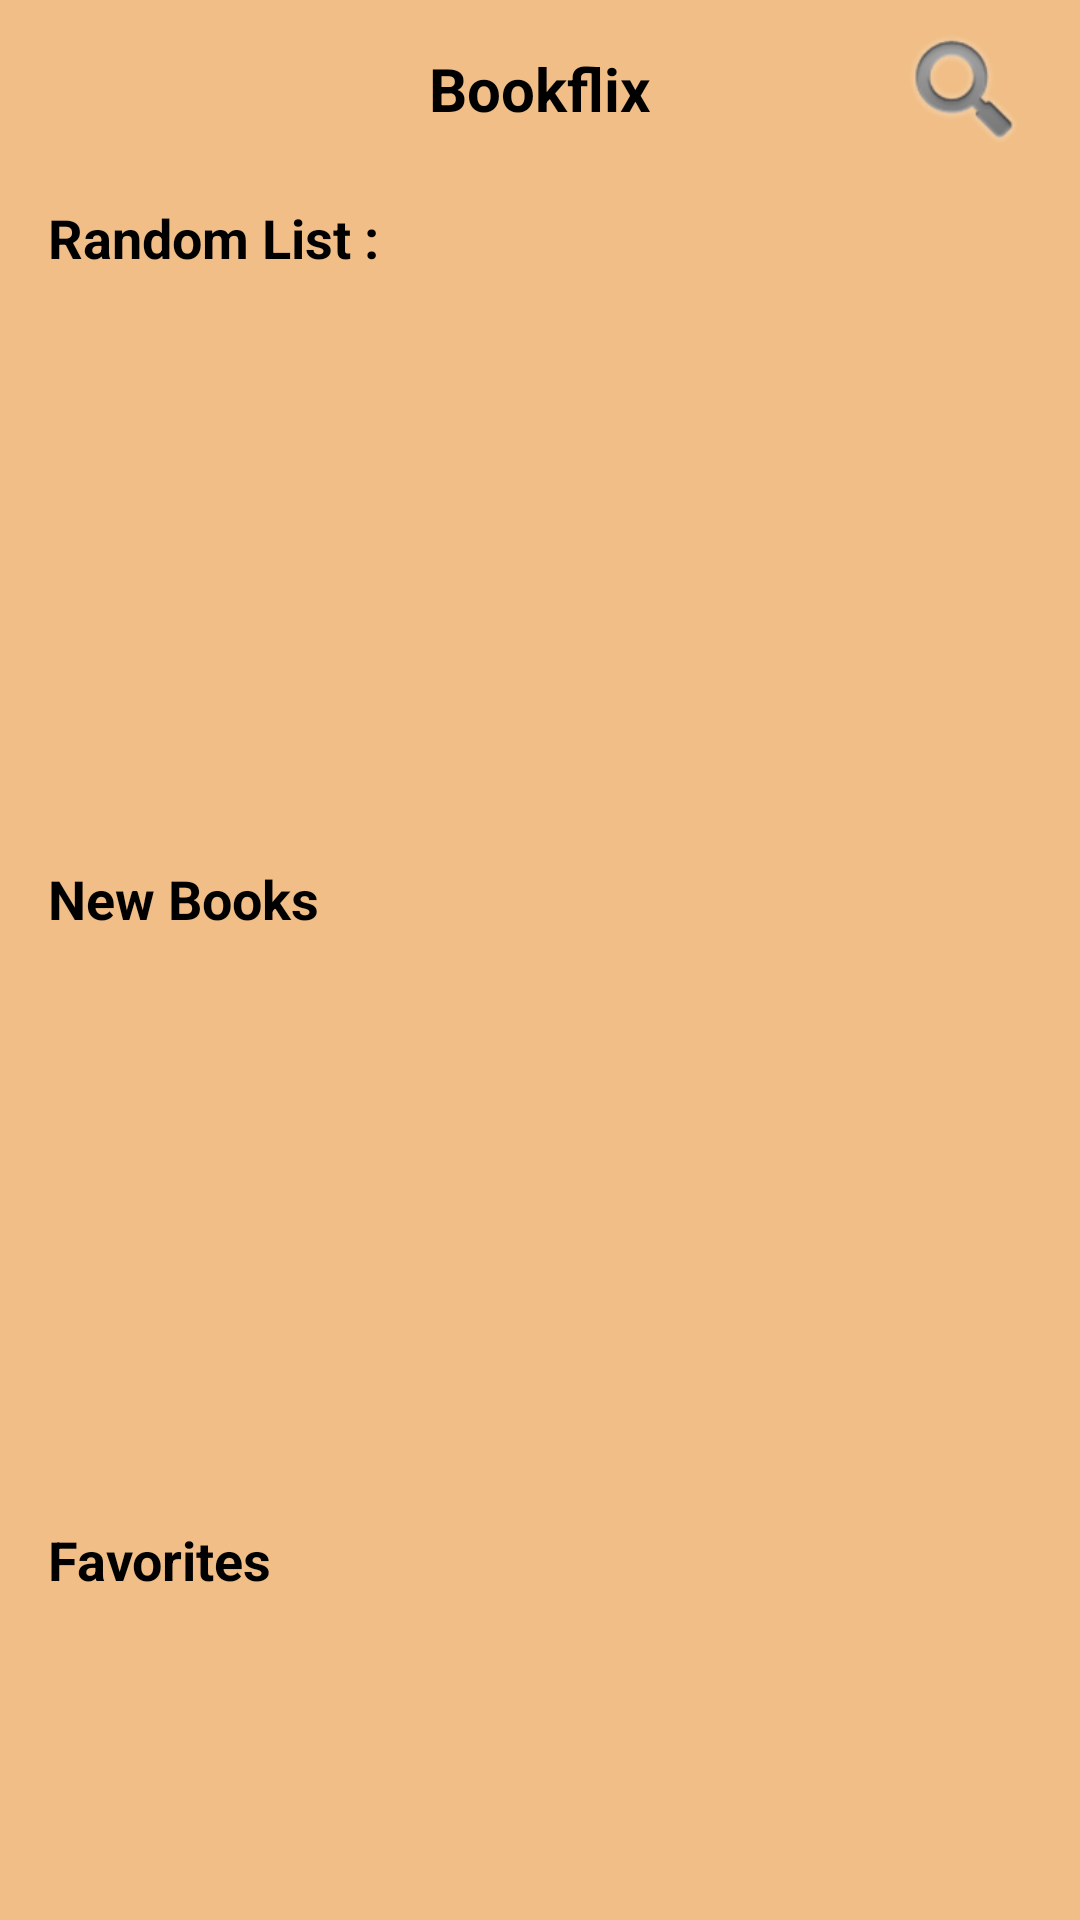

Android layout source for this screen:
<!-- AndroidManifest.xml: application theme Theme.BooksProjects -->
<!-- res/layout/activity_book_list.xml -->
<?xml version="1.0" encoding="utf-8"?>
<androidx.constraintlayout.widget.ConstraintLayout xmlns:android="http://schemas.android.com/apk/res/android"
    xmlns:app="http://schemas.android.com/apk/res-auto"
    xmlns:tools="http://schemas.android.com/tools"
    android:layout_width="match_parent"
    android:layout_height="match_parent"
    tools:context=".activity.BookListActivity">

    <TextView
        android:id="@+id/tvTitleApp"
        android:layout_width="wrap_content"
        android:layout_height="wrap_content"
        android:layout_marginTop="16dp"
        android:text="@string/bookflix"
        android:textSize="20sp"
        android:textStyle="bold"
        app:layout_constraintEnd_toEndOf="parent"
        app:layout_constraintStart_toStartOf="parent"
        app:layout_constraintTop_toTopOf="parent" />

    <TextView
        android:id="@+id/tvRandomList"
        android:layout_width="wrap_content"
        android:layout_height="wrap_content"
        android:layout_marginStart="16dp"
        android:layout_marginTop="24dp"
        android:text="Random List :"
        android:textSize="18sp"
        android:textStyle="bold"
        app:layout_constraintStart_toStartOf="parent"
        app:layout_constraintTop_toBottomOf="@+id/tvTitleApp" />

    <androidx.recyclerview.widget.RecyclerView
        android:id="@+id/rvRandomList"
        android:layout_width="401dp"
        android:layout_height="140dp"
        android:layout_marginTop="24dp"
        android:orientation="horizontal"
        app:layout_constraintEnd_toEndOf="parent"
        app:layout_constraintHorizontal_bias="0.606"
        app:layout_constraintStart_toStartOf="parent"
        app:layout_constraintTop_toBottomOf="@+id/tvRandomList" />

    <TextView
        android:id="@+id/tvNewBooks"
        android:layout_width="wrap_content"
        android:layout_height="wrap_content"
        android:layout_marginStart="16dp"
        android:layout_marginTop="32dp"
        android:text="@string/new_books"
        android:textSize="18sp"
        android:textStyle="bold"
        app:layout_constraintStart_toStartOf="parent"
        app:layout_constraintTop_toBottomOf="@+id/rvRandomList" />

    <androidx.recyclerview.widget.RecyclerView
        android:id="@+id/rvNewBooks"
        android:layout_width="401dp"
        android:layout_height="140dp"
        android:layout_marginTop="24dp"
        android:orientation="horizontal"
        app:layout_constraintEnd_toEndOf="parent"
        app:layout_constraintStart_toStartOf="parent"
        app:layout_constraintTop_toBottomOf="@+id/tvNewBooks" />

    <ImageView
        android:id="@+id/ivSearch"
        android:layout_width="45dp"
        android:layout_height="45dp"
        android:layout_marginTop="8dp"
        android:layout_marginEnd="16dp"
        android:contentDescription="@string/research_logo"
        app:layout_constraintEnd_toEndOf="parent"
        app:layout_constraintTop_toTopOf="parent"
        app:srcCompat="@android:drawable/ic_search_category_default" />

    <TextView
        android:id="@+id/textView"
        android:layout_width="wrap_content"
        android:layout_height="wrap_content"
        android:layout_marginStart="16dp"
        android:layout_marginTop="32dp"
        android:text="Favorites"
        android:textSize="18sp"
        android:textStyle="bold"
        app:layout_constraintStart_toStartOf="parent"
        app:layout_constraintTop_toBottomOf="@+id/rvNewBooks" />

    <androidx.recyclerview.widget.RecyclerView
        android:id="@+id/rvFavorites"
        android:layout_width="401dp"
        android:layout_height="140dp"
        android:layout_marginTop="24dp"
        android:orientation="horizontal"
        app:layout_constraintEnd_toEndOf="parent"
        app:layout_constraintStart_toStartOf="parent"
        app:layout_constraintTop_toBottomOf="@+id/textView" />

    <TextView
        android:id="@+id/tvRandomWord"
        android:layout_width="wrap_content"
        android:layout_height="wrap_content"
        android:layout_marginStart="16dp"
        android:textSize="17sp"
        android:textStyle="italic"
        app:layout_constraintBottom_toBottomOf="@+id/tvRandomList"
        app:layout_constraintStart_toEndOf="@+id/tvRandomList"
        app:layout_constraintTop_toTopOf="@+id/tvRandomList" />

</androidx.constraintlayout.widget.ConstraintLayout>
<!-- resources referenced by this layout -->
<resources>
  <string name="bookflix">Bookflix</string>
  <string name="new_books">New Books</string>
  <string name="research_logo">research logo</string>
  <style name="Theme.BooksProjects" parent="Theme.MaterialComponents.DayNight.DarkActionBar">
          <item name="android:windowBackground">@color/lightBackground</item>
          <item name="android:textColor">@color/black</item>
          
          <item name="colorPrimary">@color/purple_500</item>
          <item name="colorPrimaryVariant">@color/purple_700</item>
          <item name="colorOnPrimary">#C1B7B7</item>
          
          <item name="colorSecondary">@color/teal_200</item>
          <item name="colorSecondaryVariant">@color/teal_700</item>
          <item name="colorOnSecondary">@color/black</item>
          
          <item name="android:statusBarColor">?attr/colorPrimaryVariant</item>
          
          <item name="windowActionBar">false</item>
          <item name="windowNoTitle">true</item>
      </style>
  <color name="lightBackground">#F0BE86</color>
  <color name="black">#FF000000</color>
  <color name="purple_500">#FF6200EE</color>
  <color name="purple_700">#FF3700B3</color>
  <color name="teal_200">#FF03DAC5</color>
  <color name="teal_700">#FF018786</color>
</resources>
